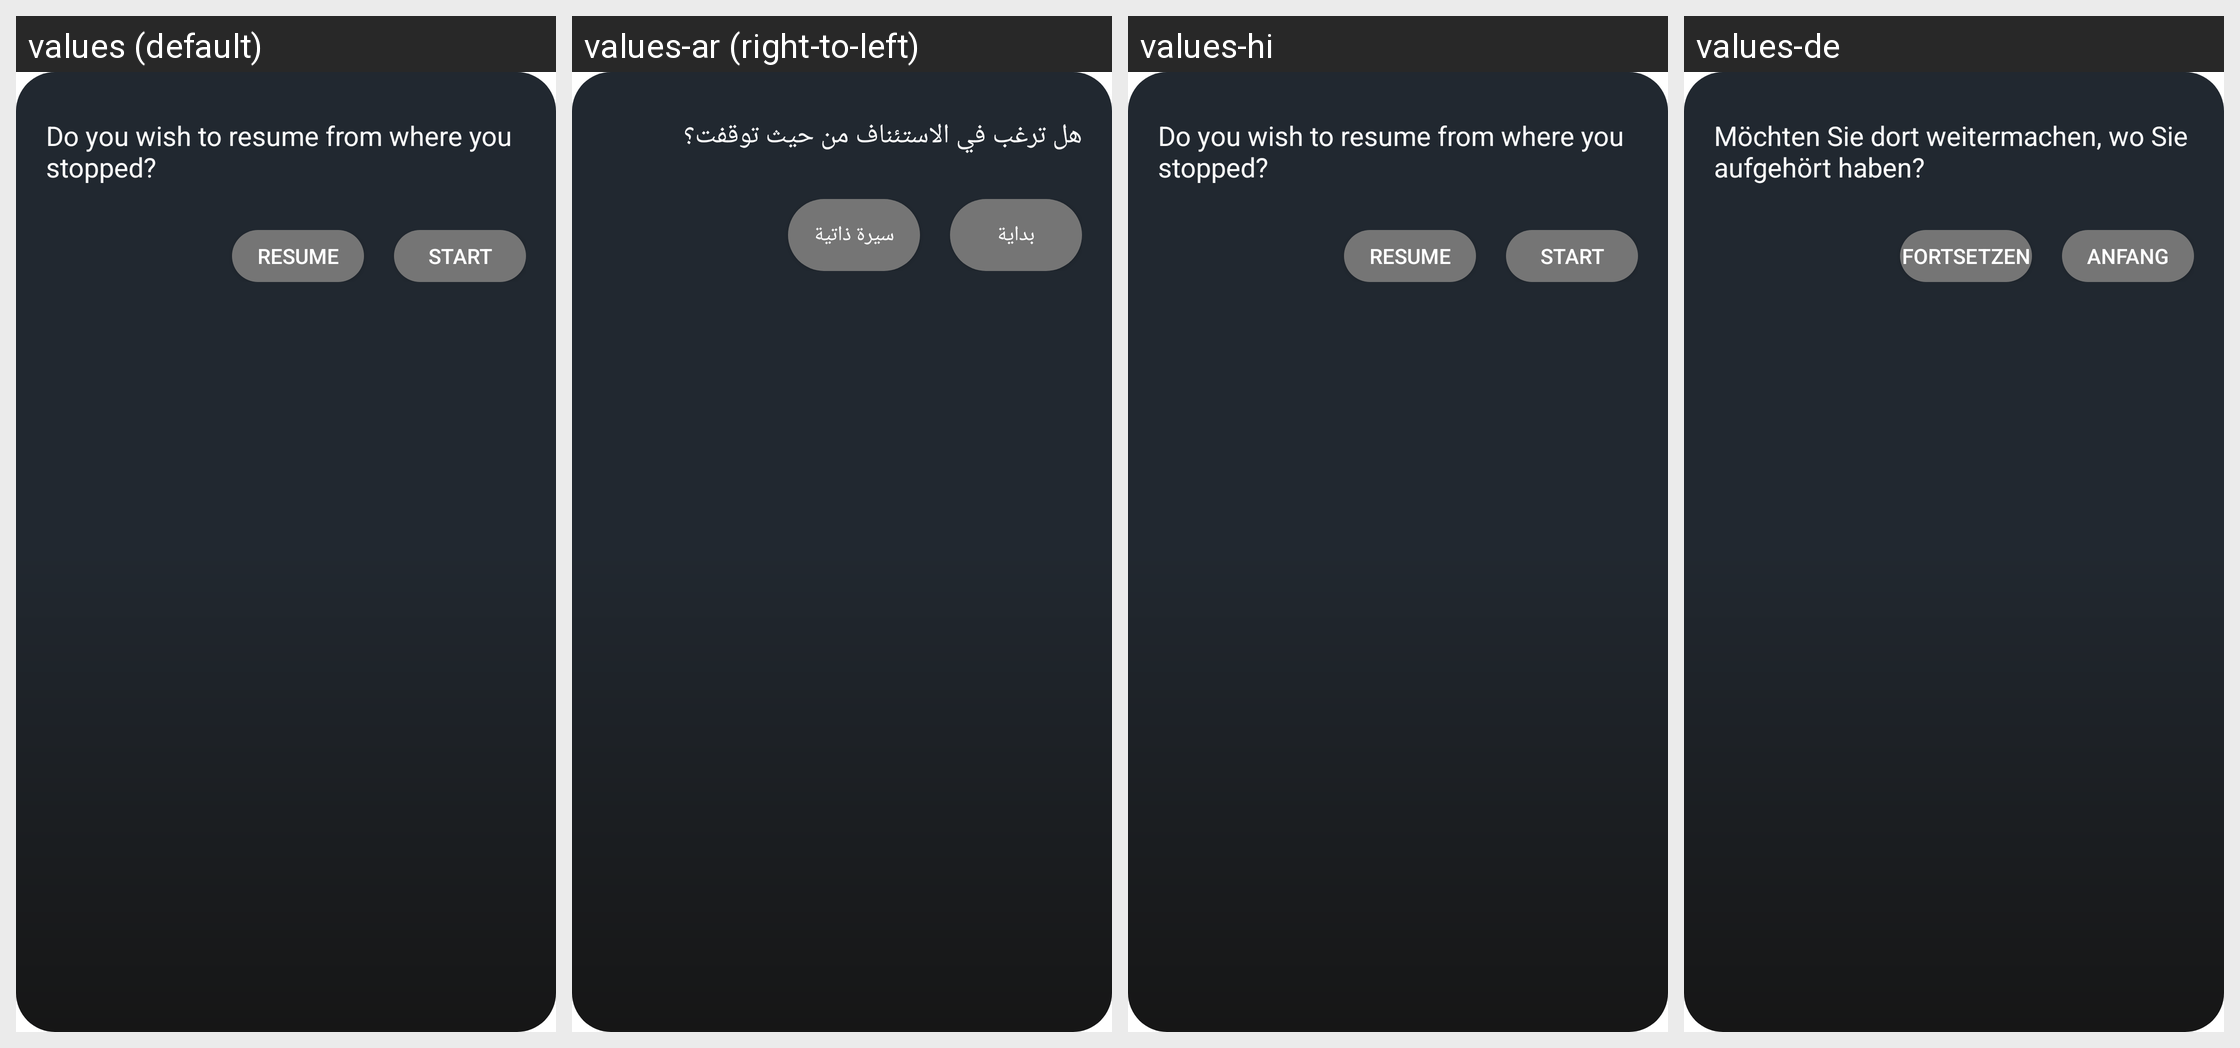

The Android screen above is rendered under several locales of the same app. Produce the string resources it draws, with the default and per-locale values.
Android screen res/layout/app_player_dialog.xml rendered under 4 locales, left to right: values (default), values-ar (right-to-left), values-hi, values-de. Device: Nexus 5 (rendered at 1080×1920; each locale shown at half size, 540×960, under a caption strip naming it); theme AppTheme.
Other locales in the repository, not shown: values-af, values-am, values-as, values-az, values-be, values-bg, values-bn, values-bs, values-ca, values-cs, values-da, values-el, values-en-rAU, values-en-rGB, values-es, values-es-rUS, values-et, values-eu, values-fa, values-fi, values-fr, values-fr-rCA, values-gl, values-gu, values-hr, values-hu, values-hy, values-in, values-is, values-it, values-iw, values-ja, values-ka, values-kk, values-km, values-kn, values-ko, values-ky, values-lo, values-lt, values-lv, values-mk, values-ml, values-mn, values-mr, values-ms, values-my, values-nb, values-ne, values-nl, values-or, values-pa, values-pl, values-pt, values-pt-rBR, values-pt-rPT, values-ro, values-ru, values-si, values-sk, values-sl, values-sq, values-sr, values-sv, values-sw, values-ta, values-te, values-th, values-tl, values-tr, values-uk, values-ur, values-uz, values-vi, values-zh-rCN, values-zh-rHK, values-zh-rTW, values-zu.
Strings drawn on this screen, with the default value and each locale's value (text and hints the layout hard-codes, and strings that could not be matched under every locale, appear in the picture but are not listed):

do_you_wish_to_resume
  values: Do you wish to resume from where you stopped?
  values-ar: هل ترغب في الاستئناف من حيث توقفت؟
  values-hi: Do you wish to resume from where you stopped?  [not translated; the default value is used]
  values-de: Möchten Sie dort weitermachen, wo Sie aufgehört haben?

resume
  values: Resume
  values-ar: سيرة ذاتية
  values-hi: Resume  [not translated; the default value is used]
  values-de: Fortsetzen

start
  values: Start
  values-ar: بداية
  values-hi: Start  [not translated; the default value is used]
  values-de: Anfang
